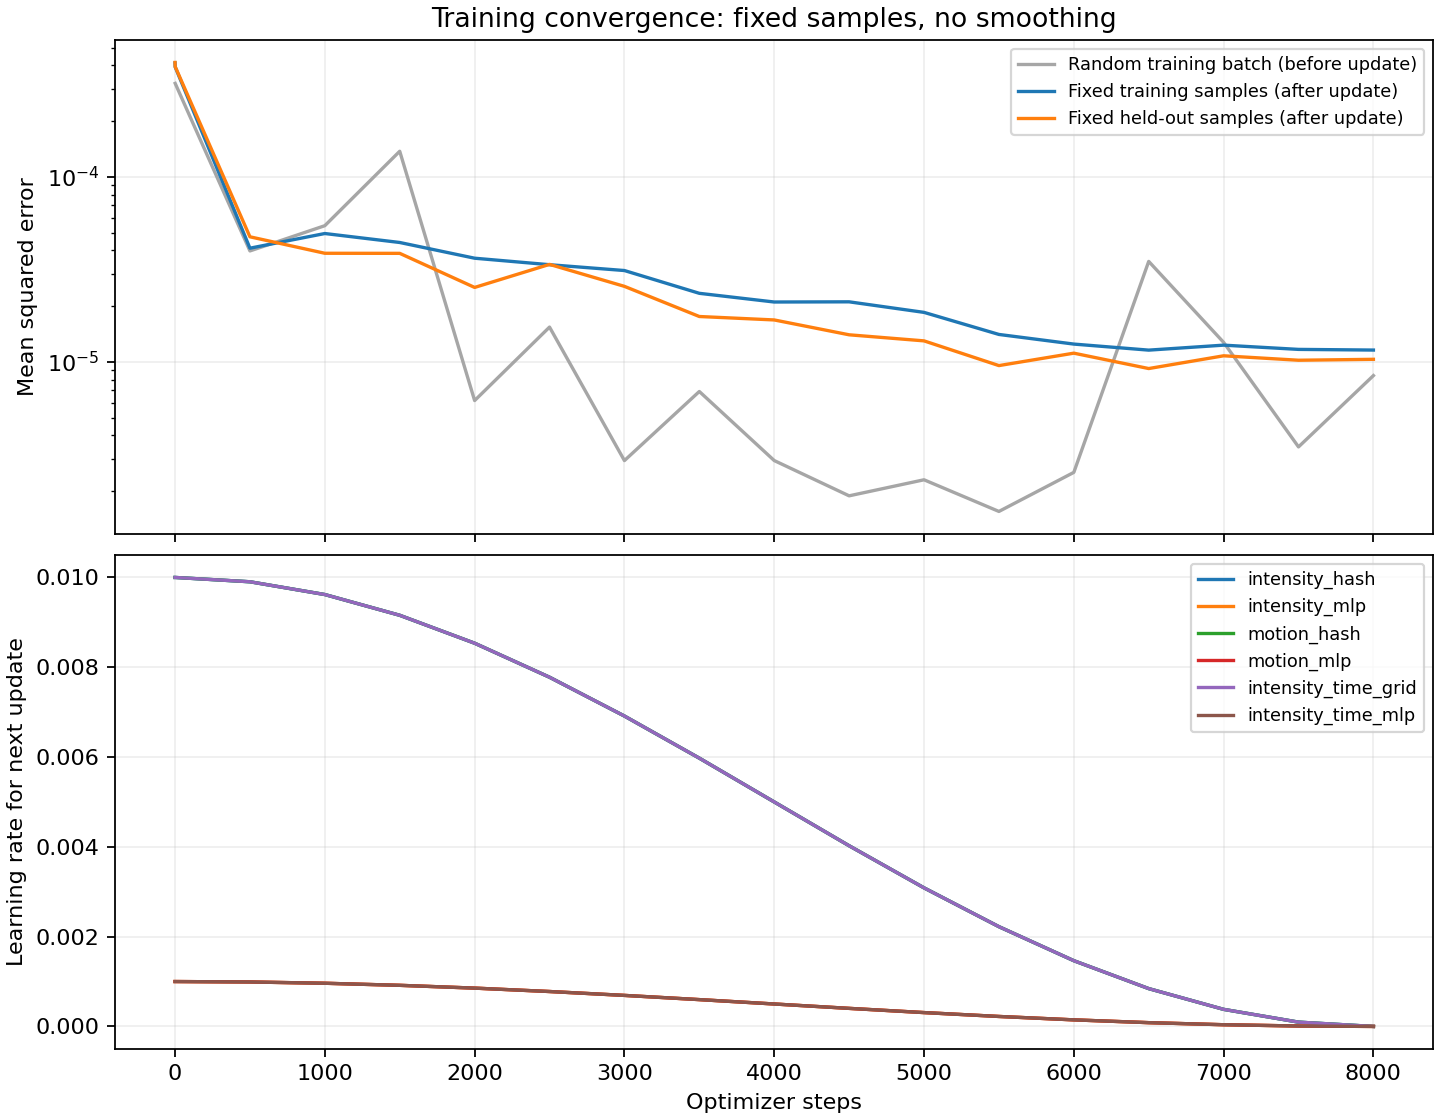

Data behind this chart, as committed beside it:
step, batch_mse, temporal_l2, total_loss, fixed_training_mse, fixed_validation_mse, elapsed_seconds, next_lr_intensity_hash, next_lr_intensity_mlp, next_lr_motion_hash, next_lr_motion_mlp, next_lr_intensity_time_grid, next_lr_intensity_time_mlp
0, , , , 0.0004128, 0.0004152, 0.05309, 0.01, 0.001, 0.01, 0.001, 0.01, 0.001
1, 0.00032, 0.0, 0.00032, 0.0003926, 0.000394, 0.8371, 0.01, 0.001, 0.01, 0.001, 0.01, 0.001
500, 3.975556683144532e-05, 0.0, 3.975556683144532e-05, 4.113870397880923e-05, 4.7404273073380296e-05, 10.89, 0.009904, 0.0009904, 0.009904, 0.0009904, 0.009904, 0.0009904
1000, 5.443210466182791e-05, 0.0, 5.443210466182791e-05, 4.9376518673630395e-05, 3.8615854440358204e-05, 21.08, 0.009619, 0.0009619, 0.009619, 0.0009619, 0.009619, 0.0009619
1500, 0.0001375, 0.0, 0.0001375, 4.416397180663612e-05, 3.8579182136000575e-05, 31.53, 0.009157, 0.0009157, 0.009157, 0.0009157, 0.009157, 0.0009157
2000, 6.1734472183161415e-06, 0.0, 6.1734472183161415e-06, 3.63136280680124e-05, 2.5240122519357834e-05, 42.14, 0.008536, 0.0008536, 0.008536, 0.0008536, 0.008536, 0.0008536
2500, 1.5408821127493866e-05, 0.0, 1.5408821127493866e-05, 3.349204594016476e-05, 3.362509957938429e-05, 52.87, 0.007778, 0.0007778, 0.007778, 0.0007778, 0.007778, 0.0007778
3000, 2.9242839900689432e-06, 0.0, 2.9242839900689432e-06, 3.114795125703161e-05, 2.5582327195301252e-05, 63.58, 0.006913, 0.0006913, 0.006913, 0.0006913, 0.006913, 0.0006913
3500, 6.911636319273384e-06, 0.0, 6.911636319273384e-06, 2.345811345563901e-05, 1.7575871928451644e-05, 74.22, 0.005975, 0.0005975, 0.005975, 0.0005975, 0.005975, 0.0005975
4000, 2.9258499125717208e-06, 0.0, 2.9258499125717208e-06, 2.1051945440463323e-05, 1.683957593571352e-05, 85.07, 0.005, 0.0005, 0.005, 0.0005, 0.005, 0.0005
4500, 1.8860573618439957e-06, 0.0, 1.8860573618439957e-06, 2.110022439051706e-05, 1.399712918391198e-05, 95.73, 0.004025, 0.0004025, 0.004025, 0.0004025, 0.004025, 0.0004025
5000, 2.303025667060865e-06, 0.0, 2.303025667060865e-06, 1.8503052331837213e-05, 1.2978284770180598e-05, 106.5, 0.003087, 0.0003087, 0.003087, 0.0003087, 0.003087, 0.0003087
5500, 1.553010747556982e-06, 0.0, 1.553010747556982e-06, 1.4059482609915099e-05, 9.541030394070931e-06, 117.6, 0.002222, 0.0002222, 0.002222, 0.0002222, 0.002222, 0.0002222
6000, 2.5252136310882634e-06, 0.0, 2.5252136310882634e-06, 1.2470103266891045e-05, 1.1136792386995252e-05, 128.4, 0.001464, 0.0001464, 0.001464, 0.0001464, 0.001464, 0.0001464
6500, 3.48972826031968e-05, 0.0, 3.48972826031968e-05, 1.1566088018006926e-05, 9.19628762206349e-06, 139.3, 0.0008427, 8.426519384872758e-05, 0.0008427, 8.426519384872758e-05, 0.0008427, 8.426519384872758e-05
7000, 1.2739533303829376e-05, 0.0, 1.2739533303829376e-05, 1.230537338323589e-05, 1.0778021676818771e-05, 150, 0.0003806, 3.80602337443567e-05, 0.0003806, 3.80602337443567e-05, 0.0003806, 3.80602337443567e-05
7500, 3.467532678769203e-06, 0.0, 3.467532678769203e-06, 1.1672335325547754e-05, 1.0198494515993999e-05, 161, 9.60735979838479e-05, 9.60735979838481e-06, 9.60735979838479e-05, 9.60735979838481e-06, 9.60735979838479e-05, 9.60735979838481e-06
8000, 8.424222869507503e-06, 0.0, 8.424222869507503e-06, 1.1575363309570298e-05, 1.0316013233694608e-05, 172, 0.0, 0.0, 0.0, 0.0, 0.0, 0.0
